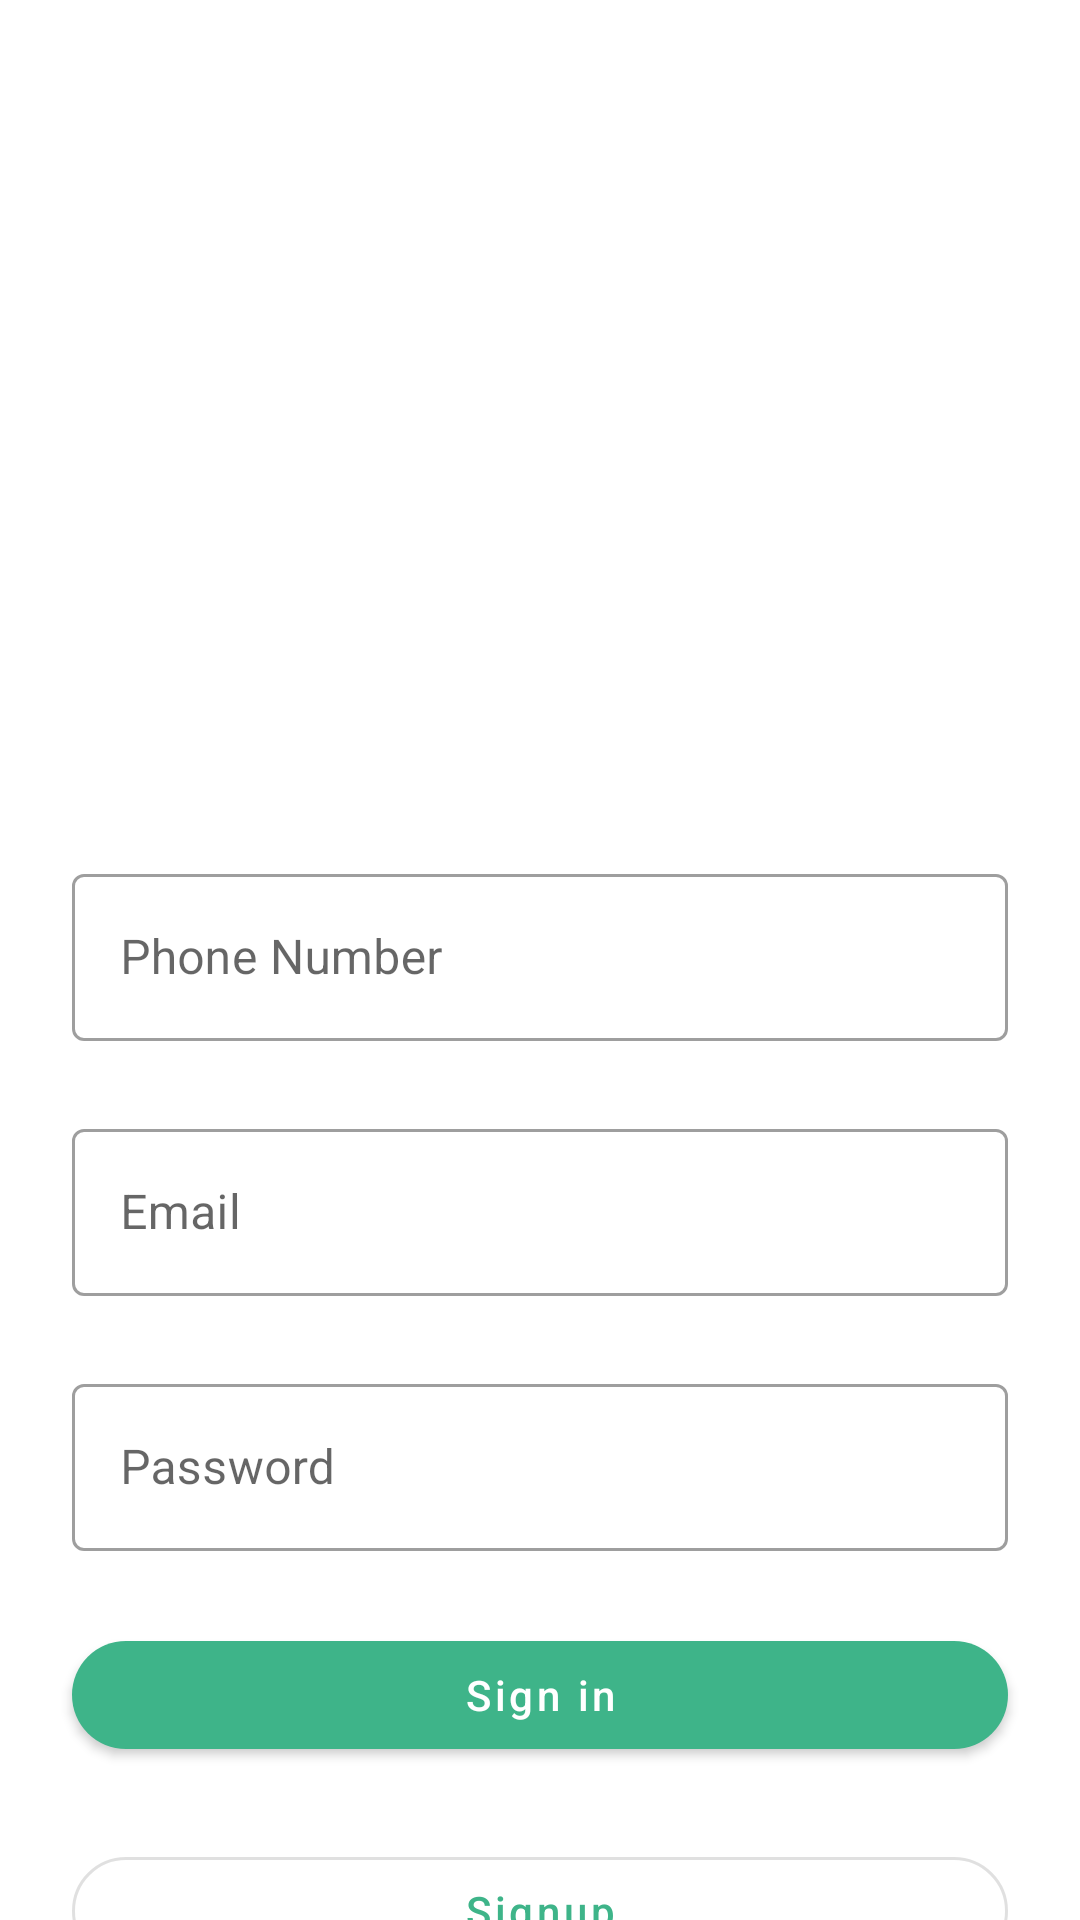

The Android layout XML behind this screen, and the referenced resources:
<!-- AndroidManifest.xml: application theme Theme.BroSports -->
<!-- res/layout/activity_login_page.xml -->
<?xml version="1.0" encoding="utf-8"?>
<androidx.constraintlayout.widget.ConstraintLayout xmlns:android="http://schemas.android.com/apk/res/android"
    xmlns:app="http://schemas.android.com/apk/res-auto"
    xmlns:tools="http://schemas.android.com/tools"
    android:layout_width="match_parent"
    android:layout_height="match_parent"
    android:layout_marginTop="24dp"
    app:layout_goneMarginStart="24dp"
    tools:context=".activity.LoginPageActivity">

    <ImageView
        android:id="@+id/forgotImage"
        android:layout_width="match_parent"
        android:layout_height="250dp"
        app:layout_constraintEnd_toEndOf="parent"
        app:layout_constraintStart_toStartOf="parent"
        app:layout_constraintTop_toTopOf="parent"
        app:srcCompat="@drawable/login_ra"
        android:backgroundTint="@color/lightGrey"/>

    <com.google.android.material.textfield.TextInputLayout
        android:id="@+id/textInputLayout"
        style="@style/Widget.MaterialComponents.TextInputLayout.OutlinedBox"
        android:layout_width="0dp"
        android:layout_height="wrap_content"
        android:layout_marginStart="24dp"
        android:layout_marginTop="36dp"
        android:layout_marginEnd="24dp"
        app:layout_constraintEnd_toEndOf="parent"
        app:layout_constraintStart_toStartOf="parent"
        app:layout_constraintTop_toBottomOf="@+id/forgotImage">

        <com.google.android.material.textfield.TextInputEditText
            android:id="@+id/userNumber"
            android:layout_width="match_parent"
            android:layout_height="wrap_content"
            android:hint="Phone Number"
            />
    </com.google.android.material.textfield.TextInputLayout>
    <com.google.android.material.textfield.TextInputLayout
        android:id="@+id/textInputLayout2"
        style="@style/Widget.MaterialComponents.TextInputLayout.OutlinedBox"
        android:layout_width="0dp"
        android:layout_height="wrap_content"
        android:layout_marginStart="24dp"
        android:layout_marginEnd="24dp"
        android:layout_marginTop="24dp"
        app:layout_constraintEnd_toEndOf="parent"
        app:layout_constraintStart_toStartOf="parent"
        app:layout_constraintTop_toBottomOf="@+id/textInputLayout">

        <com.google.android.material.textfield.TextInputEditText
            android:id="@+id/email"
            android:layout_width="match_parent"
            android:layout_height="wrap_content"
            android:hint="Email"

            />
    </com.google.android.material.textfield.TextInputLayout>

    <com.google.android.material.textfield.TextInputLayout
        android:id="@+id/textInputLayout1"
        style="@style/Widget.MaterialComponents.TextInputLayout.OutlinedBox"
        android:layout_width="0dp"
        android:layout_height="wrap_content"
        android:layout_marginStart="24dp"
        android:layout_marginEnd="24dp"
        app:layout_constraintEnd_toEndOf="parent"
        app:layout_constraintStart_toStartOf="parent"
        android:layout_marginTop="24dp"
        app:layout_constraintTop_toBottomOf="@+id/textInputLayout2">

        <com.google.android.material.textfield.TextInputEditText
            android:id="@+id/password"
            android:layout_width="match_parent"
            android:layout_height="wrap_content"
            android:hint="Password"

            />
    </com.google.android.material.textfield.TextInputLayout>

    <com.google.android.material.button.MaterialButton
        android:id="@+id/signInBtn"

        android:layout_width="0dp"
        android:layout_height="wrap_content"
        android:layout_marginStart="24dp"
        android:layout_marginEnd="24dp"
        android:layout_marginTop="24dp"
        android:text="Sign in"
        app:cornerRadius="50dp"
        android:textAllCaps="false"
        app:layout_constraintEnd_toEndOf="parent"
        app:layout_constraintStart_toStartOf="parent"
        app:layout_constraintTop_toBottomOf="@+id/textInputLayout1" />

    <com.google.android.material.button.MaterialButton
        style="@style/Widget.MaterialComponents.Button.OutlinedButton"
        android:id="@+id/signUpBtn"
        android:layout_width="0dp"
        android:layout_height="wrap_content"
        android:layout_marginStart="24dp"
        android:layout_marginTop="24dp"
        android:layout_marginEnd="24dp"
        android:text="Signup"
        android:textAllCaps="false"
        app:cornerRadius="50dp"

        app:layout_constraintEnd_toEndOf="parent"
        app:layout_constraintStart_toStartOf="parent"
        app:layout_constraintTop_toBottomOf="@+id/signInBtn" />

    <TextView
        android:id="@+id/textView15"
        android:layout_width="wrap_content"
        android:layout_height="wrap_content"
        android:text="Forgot password?"
        android:textColor="@color/purple_500"
        app:layout_constraintBottom_toBottomOf="parent"
        app:layout_constraintEnd_toEndOf="parent"
        app:layout_constraintStart_toStartOf="parent"
        app:layout_constraintTop_toBottomOf="@+id/signUpBtn" />
</androidx.constraintlayout.widget.ConstraintLayout>
<!-- resources referenced by this layout -->
<resources>
  <color name="lightGrey">#d3d3d3</color>
  <color name="purple_500">#FF6200EE</color>
  <style name="Theme.BroSports" parent="Theme.MaterialComponents.DayNight.DarkActionBar">
          
          <item name="colorPrimary">@color/colorPrimary</item>
          <item name="colorPrimaryVariant">@color/colorSecondary</item>
          <item name="colorOnPrimary">@color/white</item>
          
          <item name="colorSecondary">@color/teal_200</item>
          <item name="colorSecondaryVariant">@color/teal_700</item>
          <item name="colorOnSecondary">@color/black</item>
          
          <item name="android:statusBarColor">?attr/colorPrimaryVariant</item>
          
      </style>
  <color name="colorPrimary">#3EB489</color>
  <color name="colorSecondary">#3EB489</color>
  <color name="white">#FFFFFFFF</color>
  <color name="teal_200">#FF03DAC5</color>
  <color name="teal_700">#FF018786</color>
  <color name="black">#FF000000</color>
</resources>
